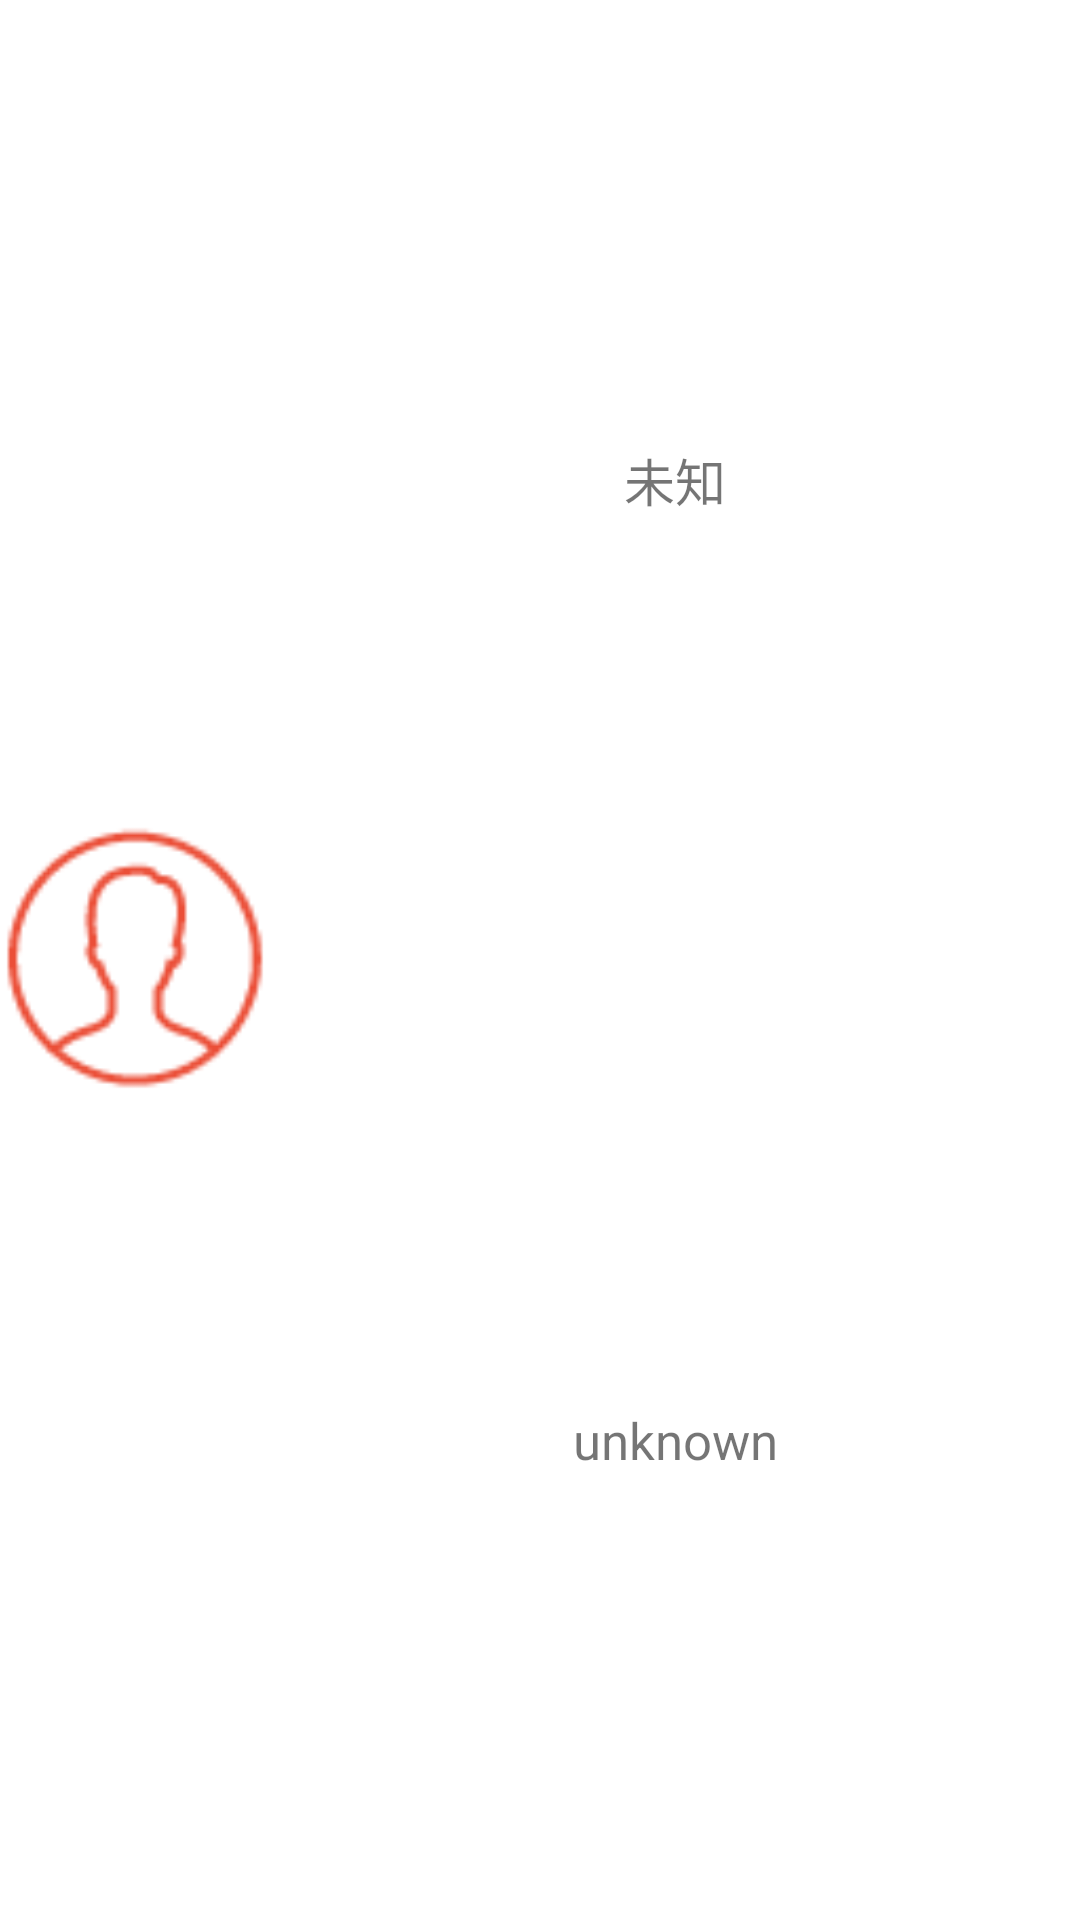

Produce the Android XML layout that renders to this screen, including the resource entries it uses.
<!-- AndroidManifest.xml: application theme Theme.AppCompat.Light.NoActionBar -->
<!-- res/layout/drawerlayout_head.xml -->
<?xml version="1.0" encoding="utf-8"?>
<LinearLayout xmlns:android="http://schemas.android.com/apk/res/android"
              android:orientation="horizontal"
              android:background="#FFF"
              android:layout_width="match_parent"
              android:layout_height="50dp">



<ImageView
    android:layout_width="0dp"
    android:layout_weight="1"
    android:src="@drawable/user"
    android:layout_height="match_parent"/>


    <LinearLayout
        android:layout_width="0dp"
        android:layout_weight="3"
        android:orientation="vertical"
        android:layout_height="match_parent">

        <TextView
            android:layout_width="match_parent"
            android:layout_height="0dp"
            android:layout_weight="1"
            android:text="未知"
            android:textSize="@dimen/text_size"
            android:gravity="center"/>

        <TextView
            android:layout_width="match_parent"
            android:layout_height="0dp"
            android:layout_weight="1"
            android:text="unknown"
            android:textSize="@dimen/text_size"
            android:gravity="center"/>


    </LinearLayout>




</LinearLayout>
<!-- resources referenced by this layout -->
<resources>
  <dimen name="text_size">17sp</dimen>
  <!-- drawable user: png bitmap (drawable, 2168 bytes) -->
</resources>
